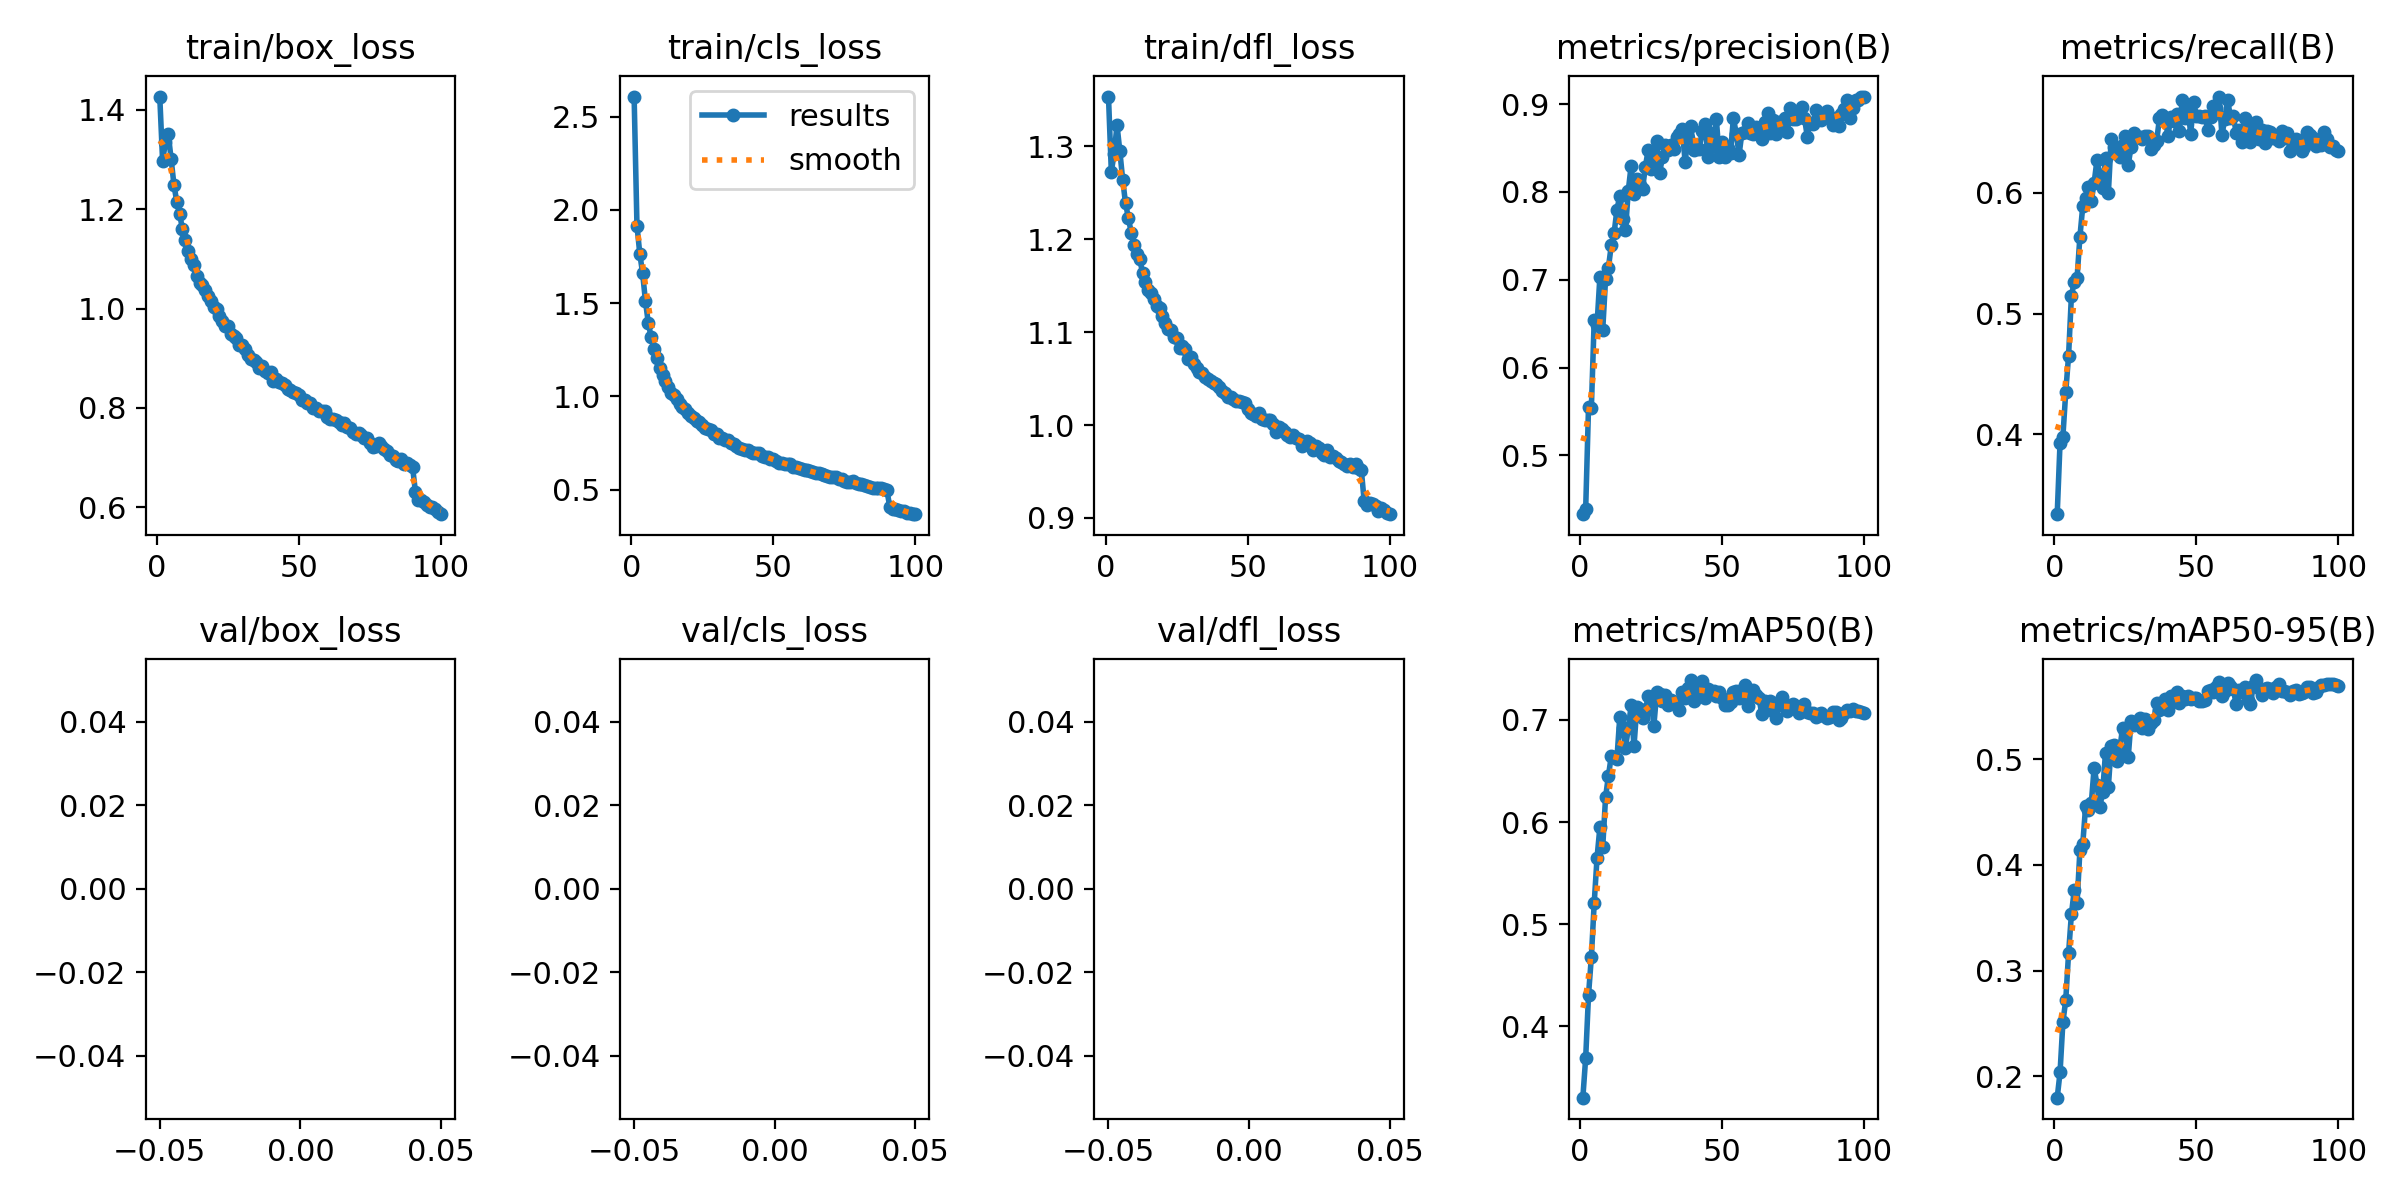

The file beside this chart, header and first rows:
epoch, train/box_loss, train/cls_loss, train/dfl_loss, metrics/precision(B), metrics/recall(B), metrics/mAP50(B), metrics/mAP50-95(B), val/box_loss, val/cls_loss, val/dfl_loss, lr/pg0, lr/pg1, lr/pg2
1, 1.427, 2.608, 1.353, 0.4332, 0.334, 0.3302, 0.1798, nan, nan, nan, 0.003325, 0.003325, 0.003325
2, 1.298, 1.917, 1.273, 0.4392, 0.3932, 0.3692, 0.2036, nan, nan, nan, 0.006593, 0.006593, 0.006593
3, 1.335, 1.765, 1.292, 0.5552, 0.3982, 0.4309, 0.2511, nan, nan, nan, 0.009794, 0.009794, 0.009794
4, 1.351, 1.659, 1.323, 0.5544, 0.4349, 0.4678, 0.2719, nan, nan, nan, 0.009703, 0.009703, 0.009703
5, 1.301, 1.51, 1.295, 0.6542, 0.4651, 0.5206, 0.3163, nan, nan, nan, 0.009703, 0.009703, 0.009703
6, 1.249, 1.393, 1.264, 0.6491, 0.5149, 0.5652, 0.3534, nan, nan, nan, 0.009604, 0.009604, 0.009604
7, 1.214, 1.317, 1.239, 0.7032, 0.5261, 0.5948, 0.376, nan, nan, nan, 0.009505, 0.009505, 0.009505
8, 1.191, 1.256, 1.223, 0.6431, 0.5299, 0.5757, 0.3639, nan, nan, nan, 0.009406, 0.009406, 0.009406
9, 1.159, 1.207, 1.207, 0.7009, 0.5639, 0.6242, 0.4143, nan, nan, nan, 0.009307, 0.009307, 0.009307
10, 1.138, 1.153, 1.194, 0.7137, 0.589, 0.6452, 0.4199, nan, nan, nan, 0.009208, 0.009208, 0.009208
11, 1.117, 1.115, 1.184, 0.739, 0.5958, 0.6642, 0.4554, nan, nan, nan, 0.009109, 0.009109, 0.009109
12, 1.1, 1.08, 1.178, 0.7531, 0.6049, 0.6633, 0.4521, nan, nan, nan, 0.00901, 0.00901, 0.00901
13, 1.088, 1.05, 1.164, 0.7797, 0.5933, 0.6621, 0.4585, nan, nan, nan, 0.008911, 0.008911, 0.008911
14, 1.065, 1.016, 1.154, 0.7955, 0.6084, 0.7026, 0.4919, nan, nan, nan, 0.008812, 0.008812, 0.008812
15, 1.052, 1.006, 1.146, 0.7693, 0.6272, 0.6918, 0.476, nan, nan, nan, 0.008713, 0.008713, 0.008713
16, 1.048, 0.9842, 1.142, 0.7561, 0.6147, 0.6729, 0.4548, nan, nan, nan, 0.008614, 0.008614, 0.008614
17, 1.036, 0.96, 1.136, 0.8016, 0.604, 0.6915, 0.4691, nan, nan, nan, 0.008515, 0.008515, 0.008515
18, 1.024, 0.943, 1.128, 0.8297, 0.6286, 0.7142, 0.5064, nan, nan, nan, 0.008416, 0.008416, 0.008416
19, 1.016, 0.9304, 1.126, 0.7971, 0.5995, 0.6739, 0.4737, nan, nan, nan, 0.008317, 0.008317, 0.008317
20, 1.002, 0.9104, 1.118, 0.8141, 0.6445, 0.7124, 0.5126, nan, nan, nan, 0.008218, 0.008218, 0.008218
21, 0.9984, 0.8962, 1.11, 0.8076, 0.6383, 0.7102, 0.5136, nan, nan, nan, 0.008119, 0.008119, 0.008119
22, 0.9857, 0.8853, 1.104, 0.8033, 0.6323, 0.7015, 0.4984, nan, nan, nan, 0.00802, 0.00802, 0.00802
23, 0.9744, 0.8675, 1.102, 0.8283, 0.6298, 0.7083, 0.5091, nan, nan, nan, 0.007921, 0.007921, 0.007921
24, 0.9645, 0.8629, 1.094, 0.8479, 0.6399, 0.7237, 0.5295, nan, nan, nan, 0.007822, 0.007822, 0.007822
25, 0.9642, 0.8479, 1.094, 0.8264, 0.6467, 0.7218, 0.5258, nan, nan, nan, 0.007723, 0.007723, 0.007723
26, 0.9485, 0.8297, 1.083, 0.8374, 0.6232, 0.6943, 0.5019, nan, nan, nan, 0.007624, 0.007624, 0.007624
27, 0.9438, 0.8235, 1.085, 0.8578, 0.6381, 0.7268, 0.5366, nan, nan, nan, 0.007525, 0.007525, 0.007525
28, 0.9401, 0.8173, 1.082, 0.821, 0.65, 0.725, 0.5328, nan, nan, nan, 0.007426, 0.007426, 0.007426
29, 0.9259, 0.8001, 1.071, 0.8394, 0.6464, 0.718, 0.5344, nan, nan, nan, 0.007327, 0.007327, 0.007327
30, 0.9264, 0.7976, 1.074, 0.8536, 0.646, 0.724, 0.5394, nan, nan, nan, 0.007228, 0.007228, 0.007228
31, 0.9175, 0.7785, 1.066, 0.8478, 0.6445, 0.7149, 0.5292, nan, nan, nan, 0.007129, 0.007129, 0.007129
32, 0.9063, 0.7757, 1.061, 0.8537, 0.6468, 0.7193, 0.5381, nan, nan, nan, 0.00703, 0.00703, 0.00703
33, 0.8992, 0.7639, 1.057, 0.8493, 0.6471, 0.7178, 0.5284, nan, nan, nan, 0.006931, 0.006931, 0.006931
34, 0.897, 0.7642, 1.056, 0.8621, 0.6363, 0.7178, 0.5344, nan, nan, nan, 0.006832, 0.006832, 0.006832
35, 0.8914, 0.7518, 1.052, 0.8659, 0.6394, 0.71, 0.5368, nan, nan, nan, 0.006733, 0.006733, 0.006733
36, 0.8809, 0.7434, 1.049, 0.8712, 0.6431, 0.7273, 0.5528, nan, nan, nan, 0.006634, 0.006634, 0.006634
37, 0.8846, 0.733, 1.047, 0.8345, 0.6618, 0.7217, 0.5462, nan, nan, nan, 0.006535, 0.006535, 0.006535
38, 0.8748, 0.7252, 1.045, 0.8608, 0.6643, 0.7312, 0.5494, nan, nan, nan, 0.006436, 0.006436, 0.006436
39, 0.8702, 0.7169, 1.044, 0.8752, 0.6612, 0.7389, 0.5572, nan, nan, nan, 0.006337, 0.006337, 0.006337
40, 0.8715, 0.7137, 1.04, 0.8482, 0.6472, 0.7188, 0.5471, nan, nan, nan, 0.006238, 0.006238, 0.006238
41, 0.8539, 0.7113, 1.037, 0.8527, 0.6632, 0.7346, 0.5596, nan, nan, nan, 0.006139, 0.006139, 0.006139
42, 0.8578, 0.7032, 1.034, 0.8493, 0.6593, 0.727, 0.5573, nan, nan, nan, 0.00604, 0.00604, 0.00604
43, 0.8526, 0.6978, 1.03, 0.8691, 0.665, 0.7383, 0.5632, nan, nan, nan, 0.005941, 0.005941, 0.005941
44, 0.849, 0.6957, 1.031, 0.8778, 0.6509, 0.7217, 0.5531, nan, nan, nan, 0.005842, 0.005842, 0.005842
45, 0.8453, 0.6956, 1.028, 0.8399, 0.6769, 0.7301, 0.5598, nan, nan, nan, 0.005743, 0.005743, 0.005743
46, 0.8371, 0.678, 1.026, 0.8666, 0.6617, 0.7276, 0.5567, nan, nan, nan, 0.005644, 0.005644, 0.005644
47, 0.8362, 0.6764, 1.026, 0.8526, 0.6694, 0.7282, 0.5603, nan, nan, nan, 0.005545, 0.005545, 0.005545
48, 0.8326, 0.6748, 1.025, 0.8824, 0.6491, 0.7233, 0.5566, nan, nan, nan, 0.005446, 0.005446, 0.005446
49, 0.8296, 0.6667, 1.023, 0.8398, 0.6756, 0.7271, 0.5578, nan, nan, nan, 0.005347, 0.005347, 0.005347
50, 0.826, 0.6645, 1.018, 0.8573, 0.6635, 0.7218, 0.5581, nan, nan, nan, 0.005248, 0.005248, 0.005248
51, 0.8161, 0.656, 1.013, 0.8392, 0.6639, 0.715, 0.5553, nan, nan, nan, 0.005149, 0.005149, 0.005149
52, 0.8159, 0.6443, 1.011, 0.8497, 0.6629, 0.7145, 0.555, nan, nan, nan, 0.00505, 0.00505, 0.00505
53, 0.8089, 0.6453, 1.01, 0.8447, 0.6635, 0.7176, 0.5557, nan, nan, nan, 0.004951, 0.004951, 0.004951
54, 0.8089, 0.6372, 1.013, 0.8841, 0.6518, 0.7274, 0.5647, nan, nan, nan, 0.004852, 0.004852, 0.004852
55, 0.8006, 0.6361, 1.007, 0.8661, 0.6626, 0.7279, 0.5653, nan, nan, nan, 0.004753, 0.004753, 0.004753
56, 0.7999, 0.6352, 1.005, 0.8424, 0.6722, 0.7214, 0.5633, nan, nan, nan, 0.004654, 0.004654, 0.004654
57, 0.794, 0.6221, 1.006, 0.8675, 0.6707, 0.7296, 0.568, nan, nan, nan, 0.004555, 0.004555, 0.004555
58, 0.7937, 0.6241, 1.005, 0.8682, 0.6798, 0.7342, 0.5727, nan, nan, nan, 0.004456, 0.004456, 0.004456
59, 0.7944, 0.6161, 1.001, 0.8784, 0.6479, 0.7131, 0.5599, nan, nan, nan, 0.004357, 0.004357, 0.004357
60, 0.7818, 0.6085, 0.9924, 0.8667, 0.6616, 0.7228, 0.5644, nan, nan, nan, 0.004258, 0.004258, 0.004258
... 40 more rows
